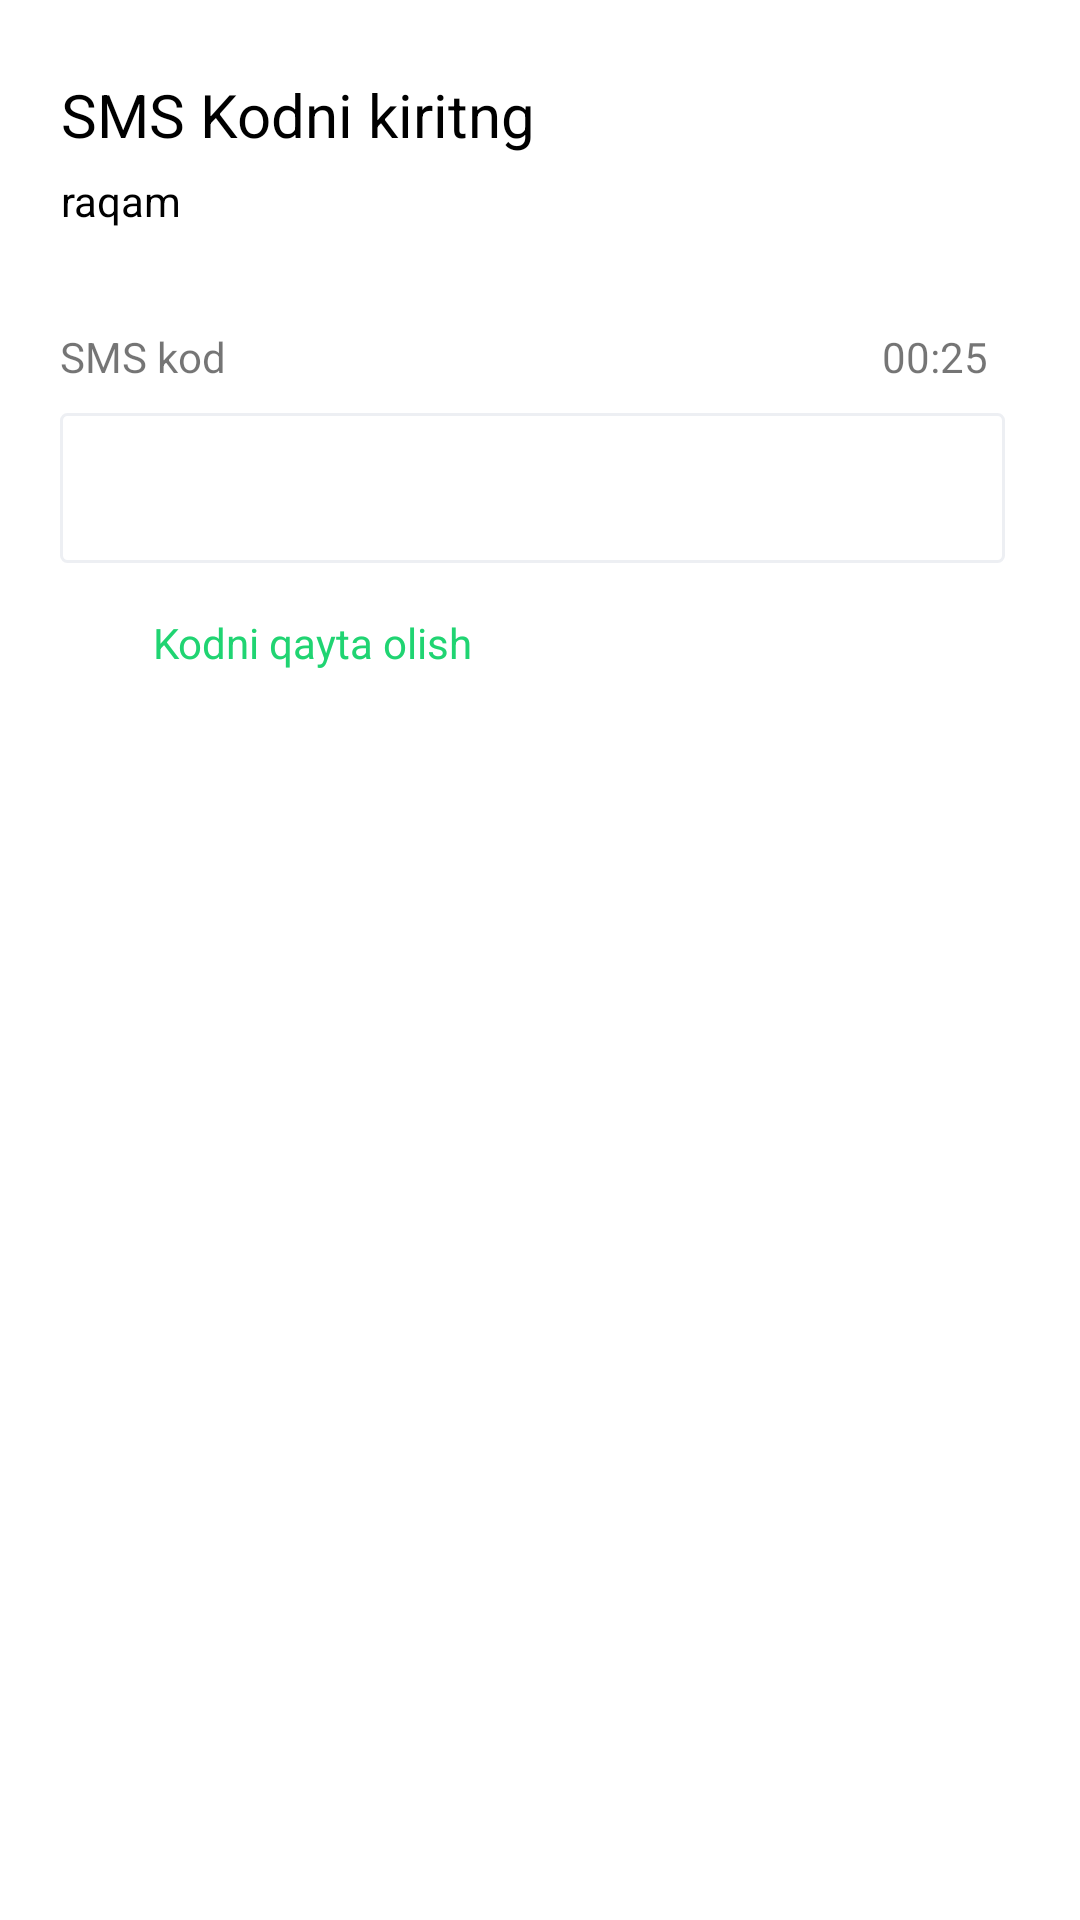

Android layout source for this screen:
<!-- AndroidManifest.xml: application theme Theme.Verification -->
<!-- res/layout/activity_verify.xml -->
<?xml version="1.0" encoding="utf-8"?>
<androidx.constraintlayout.widget.ConstraintLayout xmlns:android="http://schemas.android.com/apk/res/android"
    xmlns:app="http://schemas.android.com/apk/res-auto"
    xmlns:tools="http://schemas.android.com/tools"
    android:layout_width="match_parent"
    android:layout_height="match_parent"
    tools:context=".VerifyActivity">

    <TextView
        android:id="@+id/welcome"
        android:layout_width="wrap_content"
        android:layout_height="wrap_content"
        android:text="SMS Kodni kiritng"
        android:textColor="@color/black"
        android:textSize="20sp"
        android:textStyle="normal"
        app:layout_constraintBottom_toBottomOf="parent"
        app:layout_constraintEnd_toEndOf="parent"
        app:layout_constraintHorizontal_bias="0.1"
        app:layout_constraintStart_toStartOf="parent"
        app:layout_constraintTop_toTopOf="parent"
        app:layout_constraintVertical_bias="0.04000002" />

    <TextView
        android:id="@+id/aotuhor"
        android:layout_width="wrap_content"
        android:layout_height="wrap_content"
        android:text="raqam"
        android:textColor="@color/black"
        android:textSize="14sp"
        android:textStyle="normal"
        app:layout_constraintBottom_toBottomOf="parent"
        app:layout_constraintEnd_toEndOf="parent"
        app:layout_constraintHorizontal_bias="0.0"
        app:layout_constraintStart_toStartOf="@id/welcome"
        app:layout_constraintTop_toBottomOf="@id/welcome"
        app:layout_constraintVertical_bias="0.01" />

    <TextView
        android:id="@+id/enter"
        android:layout_width="wrap_content"
        android:layout_height="wrap_content"
        android:layout_marginTop="33dp"
        android:text="SMS kod"
        android:textSize="14sp"
        android:textStyle="normal"
        app:layout_constraintBottom_toBottomOf="parent"
        app:layout_constraintEnd_toEndOf="parent"
        app:layout_constraintHorizontal_bias="0.0"
        app:layout_constraintStart_toStartOf="@id/phone_input"
        app:layout_constraintTop_toBottomOf="@id/aotuhor"
        app:layout_constraintVertical_bias="0.0" />

    <TextView
        android:id="@+id/timee"
        android:layout_width="wrap_content"
        android:layout_height="wrap_content"
        android:layout_marginTop="33dp"
        android:text="00:25"
        android:textSize="14sp"
        android:textStyle="normal"
        app:layout_constraintBottom_toBottomOf="parent"
        app:layout_constraintEnd_toEndOf="@id/phone_input"
        app:layout_constraintHorizontal_bias="0.98"
        app:layout_constraintStart_toStartOf="@id/phone_input"
        app:layout_constraintTop_toBottomOf="@id/aotuhor"
        app:layout_constraintVertical_bias="0.0" />


    <EditText
        android:id="@+id/phone_input"
        android:layout_width="match_parent"
        android:layout_height="50dp"
        android:background="@drawable/edit_style"
        android:layout_marginStart="20sp"
        android:layout_marginEnd="25sp"
        android:inputType="phone"
        android:paddingStart="16dp"
        android:textSize="16sp"
        app:layout_constraintBottom_toBottomOf="parent"
        app:layout_constraintTop_toBottomOf="@id/enter"
        app:layout_constraintVertical_bias="0.02"
        tools:layout_editor_absoluteX="20dp" />

    <ImageView
        android:id="@+id/rep"
        android:layout_width="20sp"
        android:layout_height="20sp"
        android:src="@drawable/repeat"
        app:layout_constraintTop_toBottomOf="@id/phone_input"
        android:layout_marginTop="16dp"
        app:layout_constraintStart_toStartOf="@id/phone_input"/>

    <TextView
        android:id="@+id/repeat"
        android:layout_width="wrap_content"
        android:layout_height="wrap_content"
        android:textSize="14sp"
        app:layout_constraintStart_toEndOf="@id/rep"
        android:layout_marginStart="11sp"
        app:layout_constraintBottom_toBottomOf="@id/rep"
        android:textColor="#20D472"
        android:text="Kodni qayta olish"/>

</androidx.constraintlayout.widget.ConstraintLayout>
<!-- resources referenced by this layout -->
<resources>
  <!-- drawable edit_style (drawable) -->
  <?xml version="1.0" encoding="utf-8"?>
  <shape android:shape="rectangle" xmlns:android="http://schemas.android.com/apk/res/android">
      <corners android:radius="2dp"/>
      <solid android:color="@color/white"/>
      <stroke android:color="#EDEFF3" android:width="1dp"/>
  </shape>
  <style name="Theme.Verification" parent="Theme.MaterialComponents.DayNight.NoActionBar">
          
          <item name="colorPrimary">@color/purple_500</item>
          <item name="colorPrimaryVariant">@color/purple_700</item>
          <item name="colorOnPrimary">@color/white</item>
          
          <item name="colorSecondary">@color/teal_200</item>
          <item name="colorSecondaryVariant">@color/teal_700</item>
          <item name="colorOnSecondary">@color/black</item>
          
          <item name="android:statusBarColor" tools:targetApi="l">?attr/colorPrimaryVariant</item>
          
      </style>
  <!-- not gathered from this repository: default colours our renderer supplied (Android Studio template values) -->
  <color name="purple_500">#FF6200EE</color>
  <color name="purple_700">#FF3700B3</color>
  <color name="teal_200">#FF03DAC5</color>
  <color name="teal_700">#FF018786</color>
  <color name="black">#FF000000</color>
  <color name="white">#FFFFFFFF</color>
</resources>
